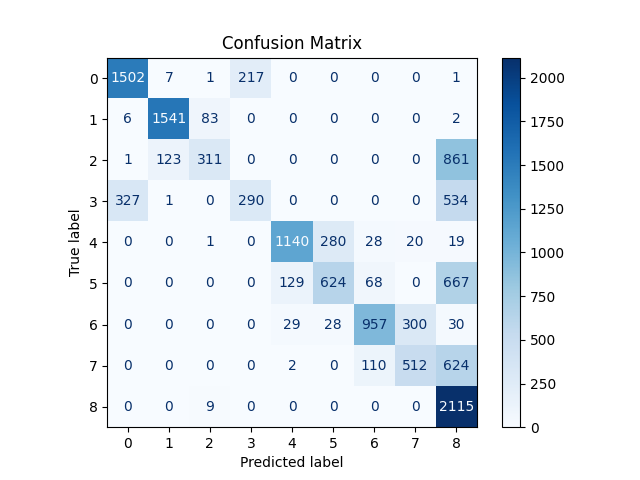

Values plotted in this chart, from the file beside it:
1502, 7, 1, 217, 0, 0, 0, 0, 1
6, 1541, 83, 0, 0, 0, 0, 0, 2
1, 123, 311, 0, 0, 0, 0, 0, 861
327, 1, 0, 290, 0, 0, 0, 0, 534
0, 0, 1, 0, 1140, 280, 28, 20, 19
0, 0, 0, 0, 129, 624, 68, 0, 667
0, 0, 0, 0, 29, 28, 957, 300, 30
0, 0, 0, 0, 2, 0, 110, 512, 624
0, 0, 9, 0, 0, 0, 0, 0, 2115
